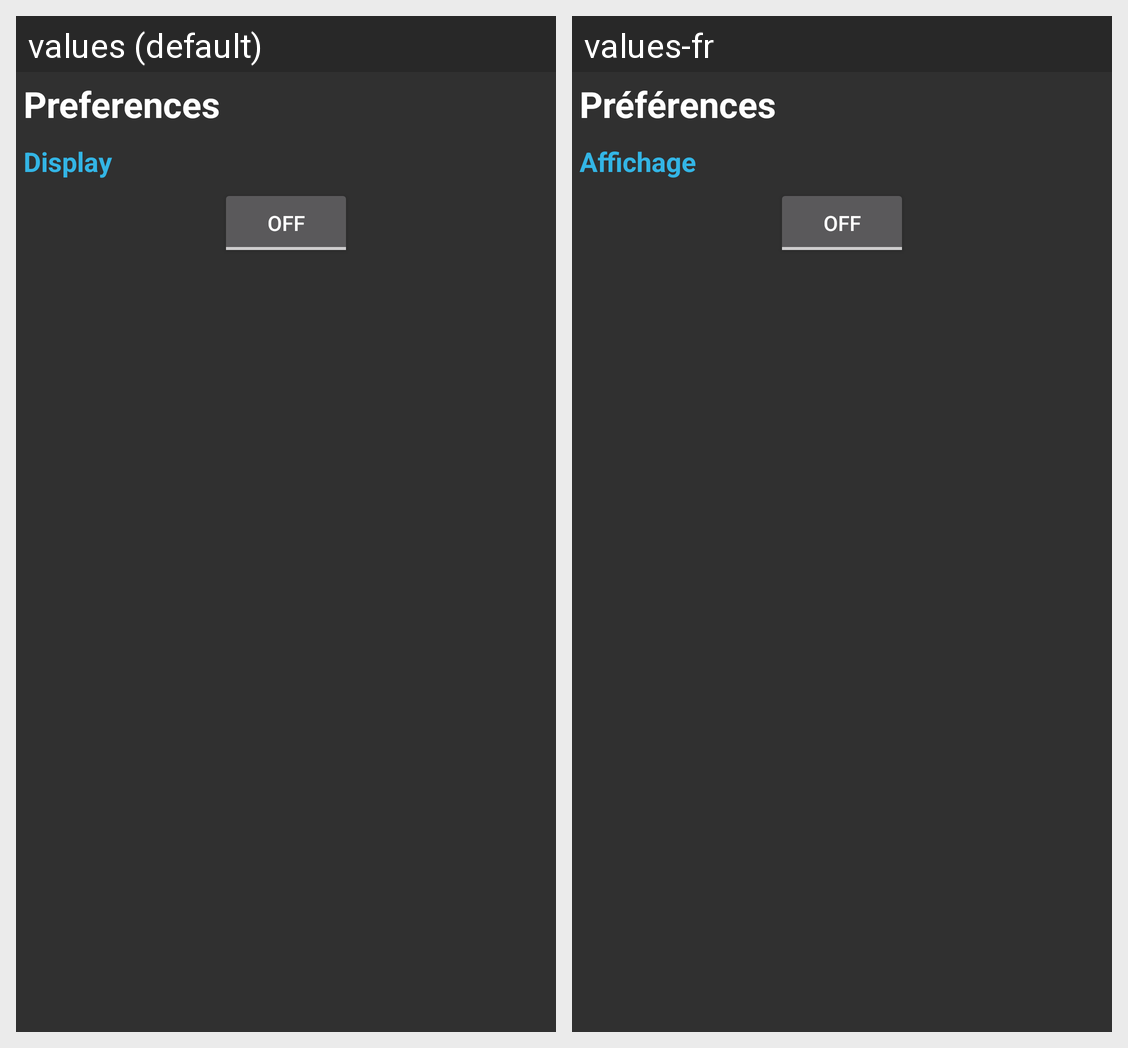

The Android screen above is rendered under two locales of the same app. Produce the string resources it draws, with the default and per-locale values.
Android screen res/layout/preferences.xml rendered under 2 locales, left to right: values (default), values-fr. Device: Nexus 5 (rendered at 1080×1920; each locale shown at half size, 540×960, under a caption strip naming it); theme AppTheme.
Strings drawn on this screen, with the default value and each locale's value (text and hints the layout hard-codes, and strings that could not be matched under every locale, appear in the picture but are not listed):

pref_title
  values: Preferences
  values-fr: Préférences

pref_display_subtitle
  values: Display
  values-fr: Affichage
